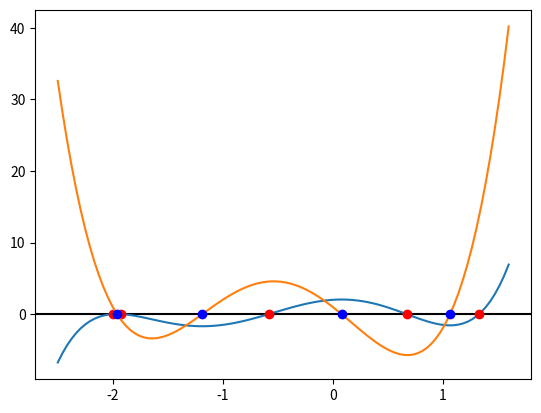

This chart was generated by the following Python code:
import numpy as np
import pandas as pd
import matplotlib.pyplot as plt
from numpy.polynomial import Polynomial

# Define a polynomial named 'f'
f = Polynomial([2.0, 1.0, -6.0, -2.0, 2.5, 1.0])

# Define the first derivative of polynomial 'f' named 'f_prime'
f_prime = f.deriv(1)

# Draw the X-axis
plt.axhline(y=0, color='k')

# Generate 100 values of x.
x = np.linspace(-2.5, 1.6, 100)

# Calculate y-values of corresponding x-values of f(x).
y = f(x)

# Plot the graph of f(x) using x-values and y-values
plt.plot(x, y)

# Plot the roots of the graph
plt.plot(f.roots(), f(f.roots()), 'ro')

# Print the roots of the function f(x)
print(f.roots())

# Calcuate y-values for corresponding x-values of f'(x).
y = f_prime(x)

# Plot the graph of f'(x)
plt.plot(x, y)

# Plot the roots of f'(x). Notice that, where f'(x) is zero the slop of f(x) is zero.
plt.plot(f_prime.roots(), f_prime(f_prime.roots()), 'bo')

# Print the roots of f'(x).
print(f_prime.roots())

# Start with an initial value
# complete the line below
xk = 5

# Create a list for storing values of x's after each iteration
list_x = [xk, ]

# Create a list for storing values of f(x)'s after each iteration
list_f = [f(xk), ]

while True:
        #+--------------------+
    #| Start of your code |
    #+--------------------+

    # Calculate newer values of xk   
    k=xk-f(xk)/f_prime(xk);
    xk=k;
    list_x.append(xk);
    list_f.append(f(xk));
    er=abs(list_x[-1]-list_x[-2])/list_x[-1] ;
    if er<1e-6:
        break;
    

    # append xk into list_x
    

    # append f(xk) into list_f
    

    # Write the breaking condition; answer should be accurate to 6 decimal places



    #+------------------+
    #| End of your code |
    #+------------------+

df = pd.DataFrame({"x": list_x, "f(x)": list_f})

print(df)
plt.show();